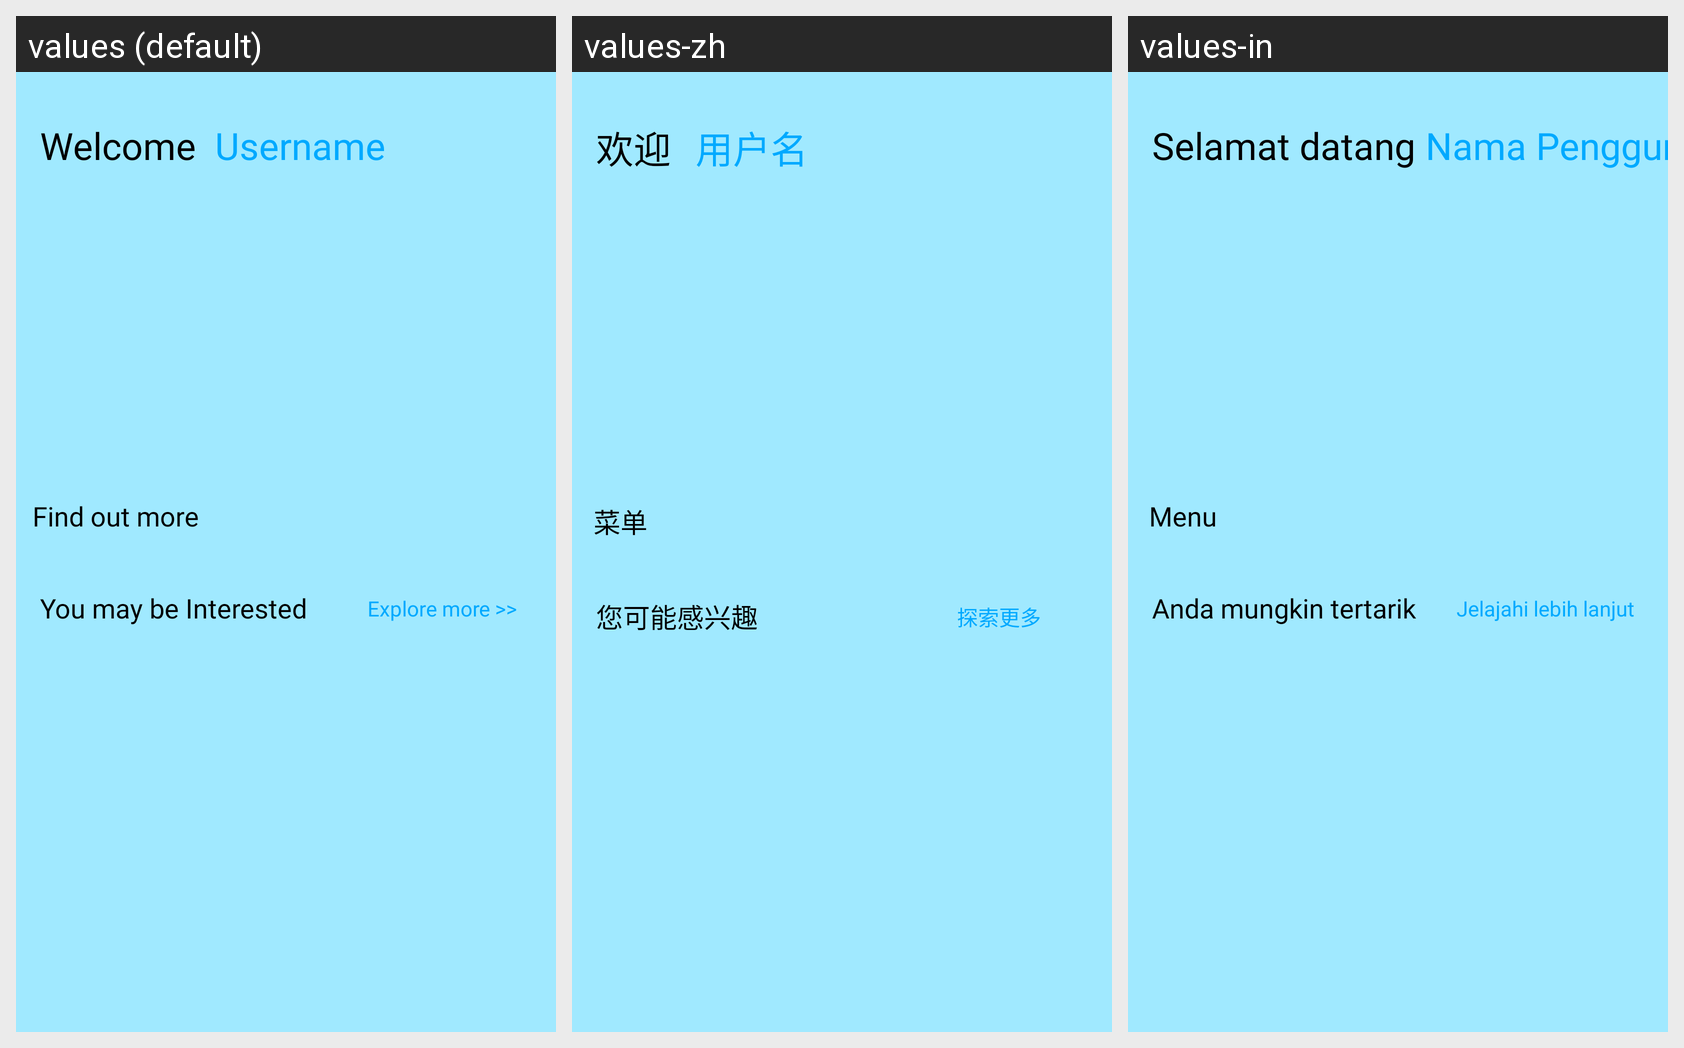

The Android screen above is rendered under several locales of the same app. Produce the string resources it draws, with the default and per-locale values.
Android screen res/layout/fragment_home.xml rendered under 3 locales, left to right: values (default), values-zh, values-in. Device: Nexus 5 (rendered at 1080×1920; each locale shown at half size, 540×960, under a caption strip naming it); theme Theme.Songket_Recognition_App.
Strings drawn on this screen, with the default value and each locale's value (text and hints the layout hard-codes, and strings that could not be matched under every locale, appear in the picture but are not listed):

welcome
  values: Welcome
  values-zh: 欢迎
  values-in: Selamat datang

username
  values: Username
  values-zh: 用户名
  values-in: Nama Pengguna

explore_more
  values: Explore more >>
  values-zh: 探索更多
  values-in: Jelajahi lebih lanjut

menus
  values: Find out more
  values-zh: 菜单
  values-in: Menu

you_may_be_interested
  values: You may be Interested
  values-zh: 您可能感兴趣
  values-in: Anda mungkin tertarik
